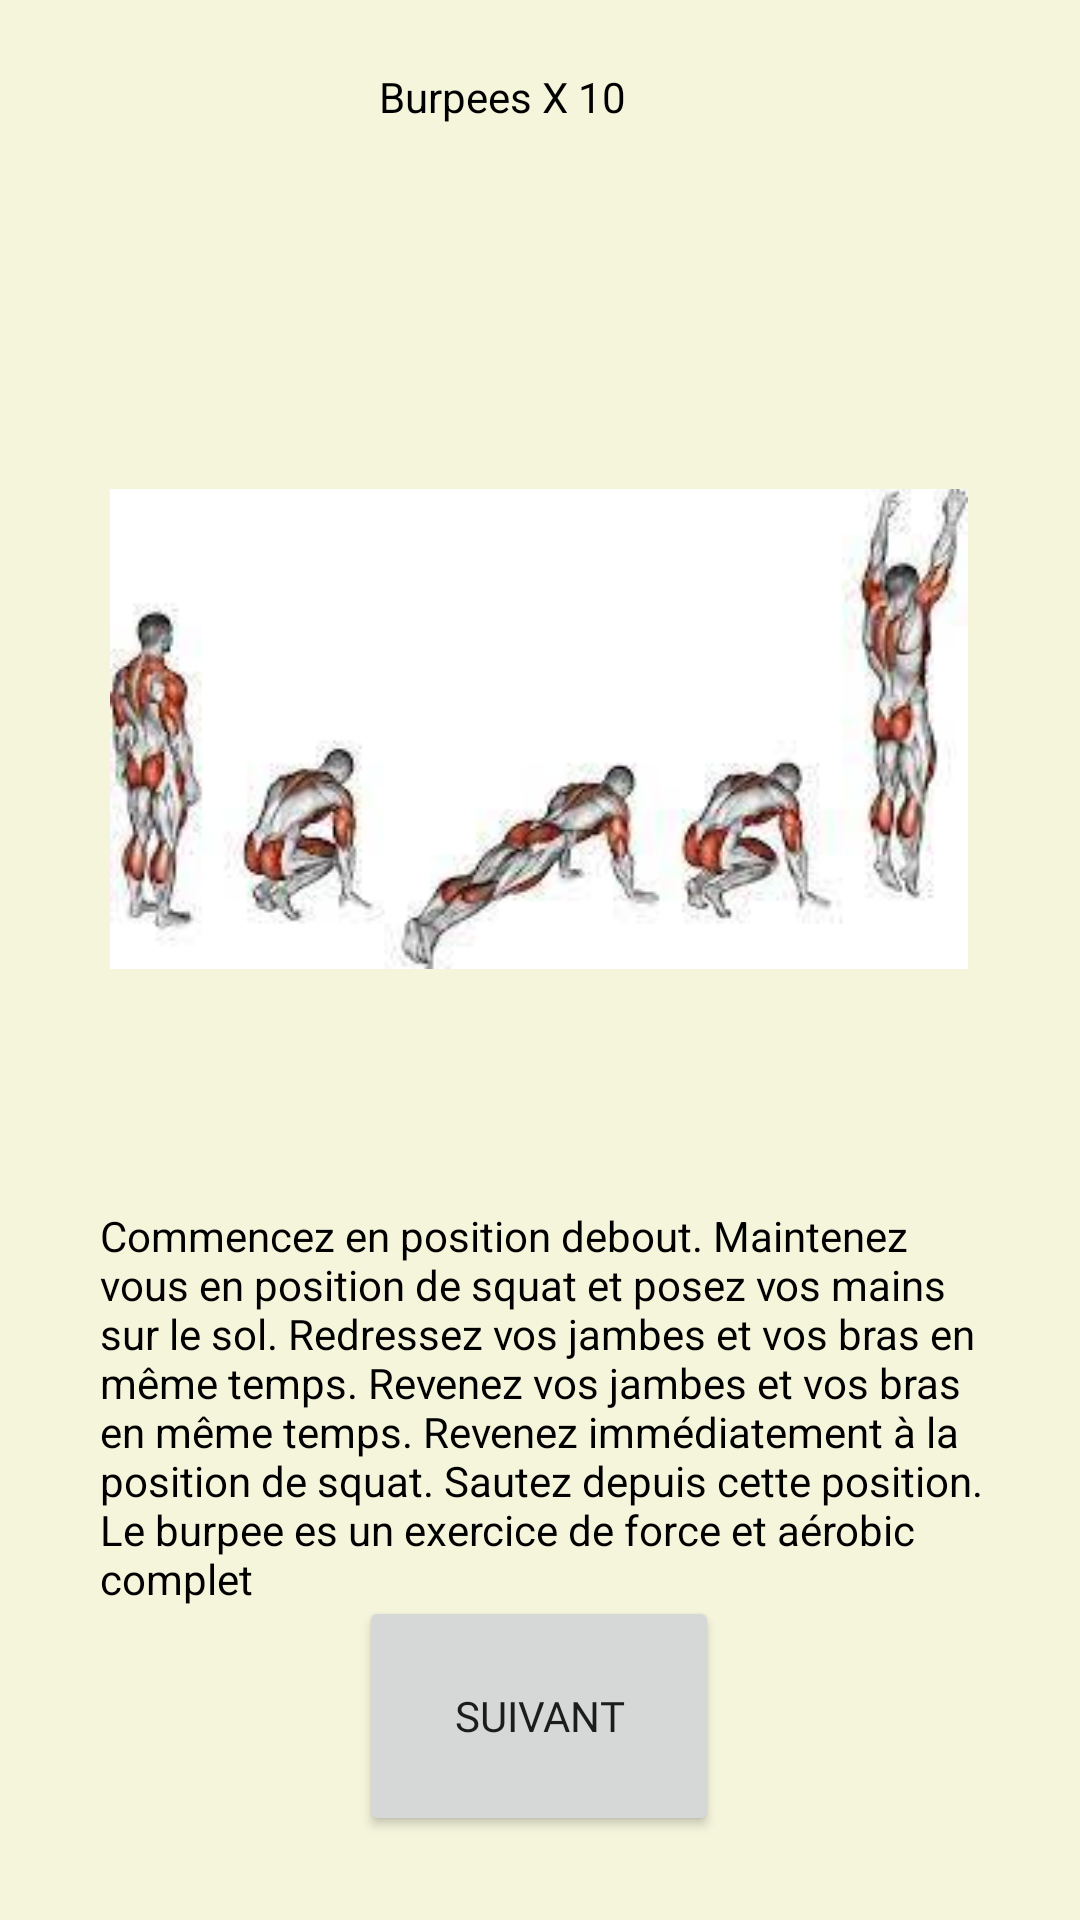

The Android layout XML behind this screen, and the referenced resources:
<!-- AndroidManifest.xml: application theme Theme.NVGUP -->
<!-- res/layout/facile1exo.xml -->
<?xml version="1.0" encoding="utf-8"?>
<androidx.constraintlayout.widget.ConstraintLayout
    xmlns:android="http://schemas.android.com/apk/res/android"
    xmlns:app="http://schemas.android.com/apk/res-auto"
    xmlns:tools="http://schemas.android.com/tools"
    android:layout_width="match_parent"
    android:layout_height="match_parent"
    android:background="@color/beige">

    <ImageView
        android:id="@+id/burpees1facile"
        android:layout_width="286dp"
        android:layout_height="264dp"
        android:src="@drawable/burpees_1"
        app:layout_constraintBottom_toBottomOf="parent"
        app:layout_constraintEnd_toEndOf="parent"
        app:layout_constraintHorizontal_bias="0.496"
        app:layout_constraintStart_toStartOf="parent"
        app:layout_constraintTop_toTopOf="parent"
        app:layout_constraintVertical_bias="0.295" />

    <TextView
        android:id="@+id/text_burpeesfacile"
        android:layout_width="300dp"
        android:layout_height="145dp"
        android:text="Commencez en position debout. Maintenez vous en position de squat et posez vos mains sur le sol. Redressez vos jambes et vos bras en même temps. Revenez vos jambes et vos bras en même temps. Revenez immédiatement à la position de squat. Sautez depuis cette position. Le burpee es un exercice de force et aérobic complet"
        app:layout_constraintBottom_toBottomOf="parent"
        app:layout_constraintEnd_toEndOf="parent"
        app:layout_constraintHorizontal_bias="0.558"
        app:layout_constraintStart_toStartOf="parent"
        app:layout_constraintTop_toBottomOf="@+id/burpees1facile"
        app:layout_constraintVertical_bias="0.228"
        android:textColor="@color/black"
        />

    <TextView
        android:id="@+id/nbre_burpeesfacile"
        android:layout_width="150dp"
        android:layout_height="50dp"
        android:layout_marginBottom="16dp"
        android:text="Burpees X 10"
        android:textAlignment="center"
        app:layout_constraintBottom_toTopOf="@+id/burpees1facile"
        app:layout_constraintEnd_toEndOf="parent"
        app:layout_constraintHorizontal_bias="0.44"
        app:layout_constraintStart_toStartOf="parent"
        app:layout_constraintTop_toTopOf="parent"
        android:textColor="@color/black"/>

    <Button
        android:id="@+id/suivant_facile1"
        android:layout_width="120dp"
        android:layout_height="80dp"
        android:layout_marginBottom="28dp"
        app:layout_constraintBottom_toBottomOf="parent"
        app:layout_constraintEnd_toEndOf="parent"
        android:text="Suivant"
        app:layout_constraintHorizontal_bias="0.498"
        app:layout_constraintStart_toStartOf="parent"
        android:fontFamily="@font/water_splash"/>

</androidx.constraintlayout.widget.ConstraintLayout>
<!-- resources referenced by this layout -->
<resources>
  <color name="beige">#f5f5dc</color>
  <color name="black">#FF000000</color>
  <!-- drawable burpees_1: jpg bitmap (drawable-xxhdpi, 7881 bytes) -->
  <style name="Theme.NVGUP" parent="Theme.MaterialComponents.DayNight.DarkActionBar">
          
          <item name="colorPrimary">@color/purple_500</item>
          <item name="colorPrimaryVariant">@color/purple_700</item>
          <item name="colorOnPrimary">@color/white</item>
          
          <item name="colorSecondary">@color/teal_200</item>
          <item name="colorSecondaryVariant">@color/teal_700</item>
          <item name="colorOnSecondary">@color/black</item>
          
          <item name="android:statusBarColor" tools:targetApi="l">?attr/colorPrimaryVariant</item>
          
      </style>
  <color name="purple_500">#FF6200EE</color>
  <color name="purple_700">#FF3700B3</color>
  <color name="white">#FFFFFFFF</color>
  <color name="teal_200">#FF03DAC5</color>
  <color name="teal_700">#FF018786</color>
</resources>
